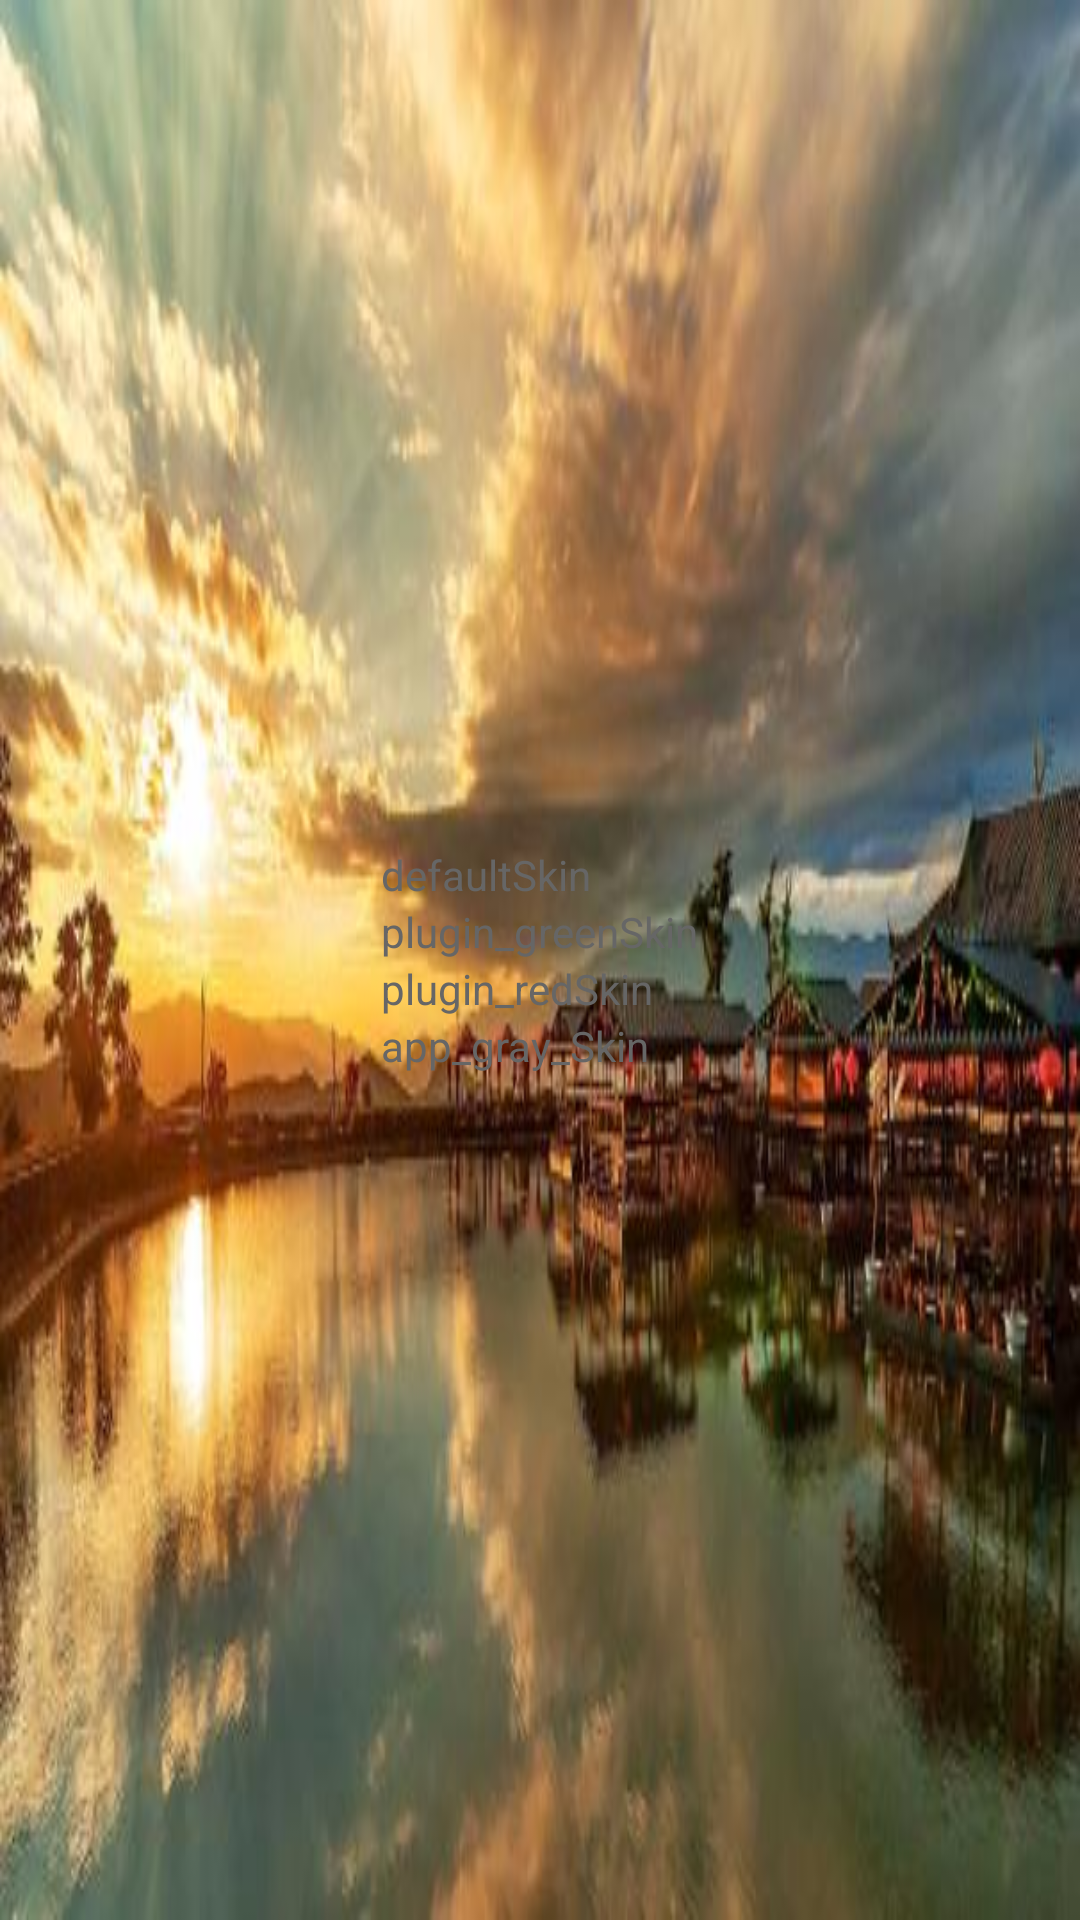

Here is an Android app screen rendered from its layout file. Give the layout XML and the strings, colors and styles it references.
<!-- AndroidManifest.xml: application theme AppTheme -->
<!-- res/layout/activity_drawable.xml -->
<?xml version="1.0" encoding="utf-8"?>
<RelativeLayout xmlns:android="http://schemas.android.com/apk/res/android"
    android:id="@+id/root"
    android:layout_width="match_parent"
    android:layout_height="match_parent"
    android:background="@drawable/skin_main_bg"
    android:orientation="vertical">

    <LinearLayout
        android:layout_width="wrap_content"
        android:layout_height="wrap_content"
        android:layout_centerInParent="true"
        android:orientation="vertical">
        <TextView
            android:layout_width="wrap_content"
            android:layout_height="wrap_content"
            android:textColor="@color/skin_textcolor"
            android:onClick="defaultSkin"
            android:textSize="@dimen/dp_22"
            android:padding="@dimen/dp_10"
            android:text="defaultSkin" />

        <TextView
            android:layout_width="wrap_content"
            android:layout_height="wrap_content"
            android:textColor="@color/skin_textcolor"
            android:onClick="greenSkin"
            android:textSize="@dimen/dp_22"
            android:padding="@dimen/dp_10"
            android:text="plugin_greenSkin" />

        <TextView
            android:layout_width="wrap_content"
            android:layout_height="wrap_content"
            android:textColor="@color/skin_textcolor"
            android:onClick="redSkin"
            android:textSize="@dimen/dp_22"
            android:padding="@dimen/dp_10"
            android:text="plugin_redSkin" />

        <TextView
            android:layout_width="wrap_content"
            android:layout_height="wrap_content"
            android:textColor="@color/skin_textcolor"
            android:onClick="graySkin"
            android:textSize="@dimen/dp_22"
            android:padding="@dimen/dp_10"
            android:text="app_gray_Skin" />
    </LinearLayout>
</RelativeLayout>
<!-- resources referenced by this layout -->
<resources>
  <color name="skin_textcolor">#666666</color>
  <!-- drawable skin_main_bg: jpg bitmap (drawable, 31634 bytes) -->
  <style name="AppTheme" parent="Theme.AppCompat.Light.DarkActionBar">
          
          <item name="colorPrimary">@color/colorPrimary</item>
          <item name="colorPrimaryDark">@color/colorPrimaryDark</item>
          <item name="colorAccent">@color/colorAccent</item>
      </style>
  <color name="colorPrimary">#3F51B5</color>
  <color name="colorPrimaryDark">#303F9F</color>
  <color name="colorAccent">#FF4081</color>
</resources>
